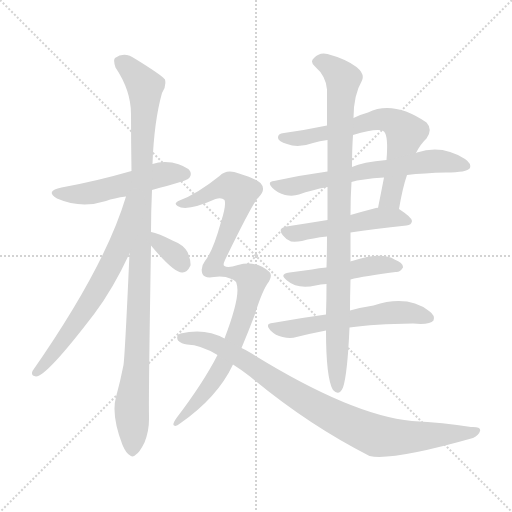
t = 0.00 s
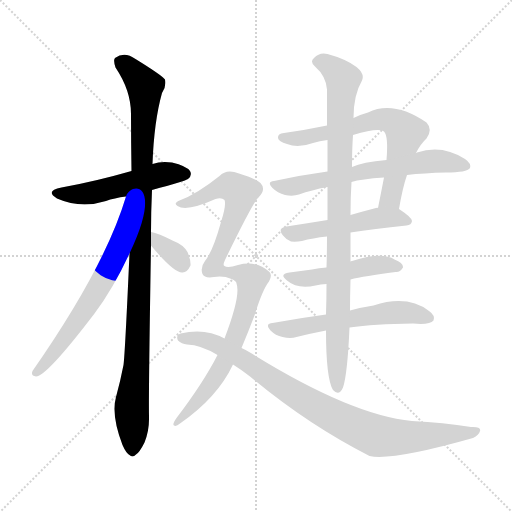
t = 1.96 s
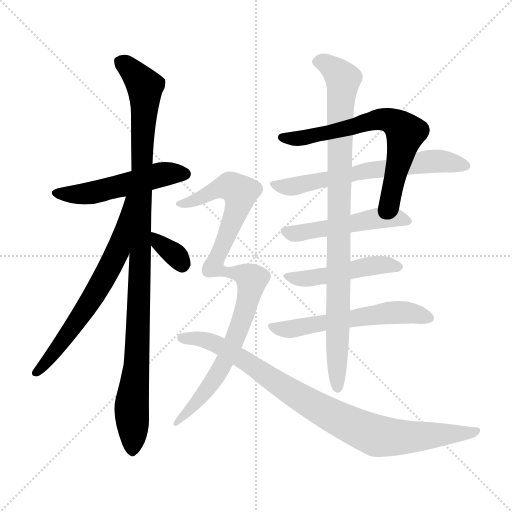
t = 3.92 s
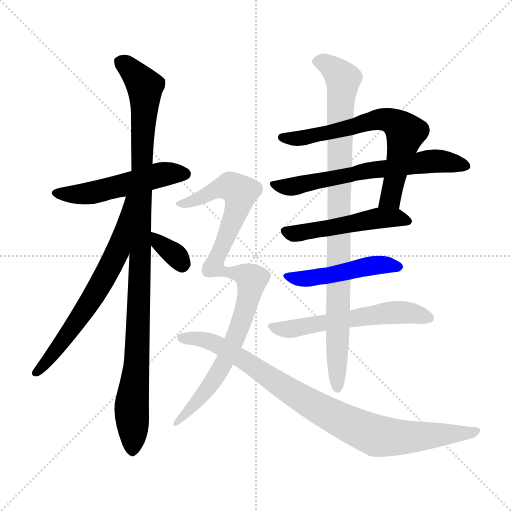
t = 5.89 s
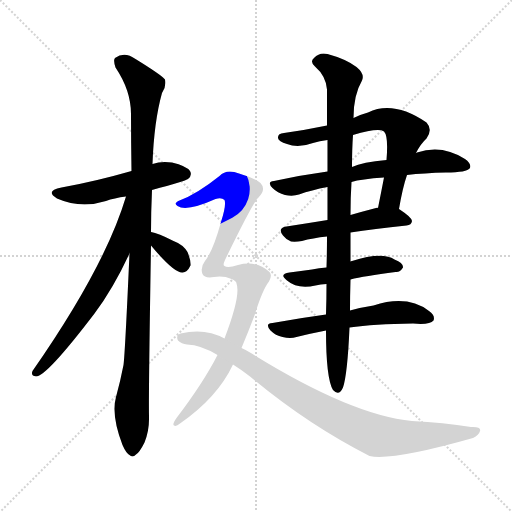
t = 7.85 s
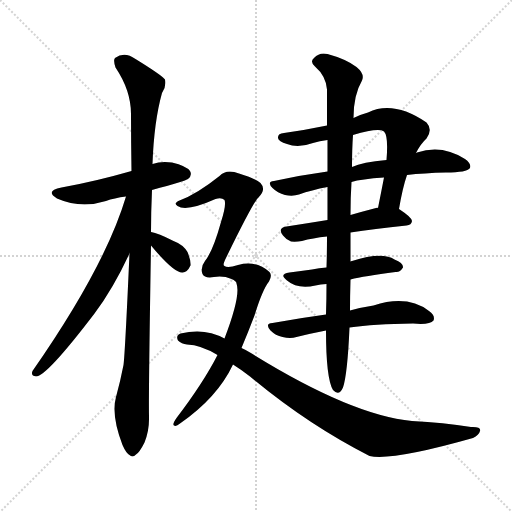
t = 9.81 s

The animated SVG that drew these frames (rendered in a browser with its animation timeline set to each time). Animation: 12 CSS @keyframes rules; one cycle of 9.81 s.

<svg version="1.1" viewBox="0 0 1024 1024" xmlns="http://www.w3.org/2000/svg">
  <g stroke="lightgray" stroke-dasharray="1,1" stroke-width="1" transform="scale(4, 4)">
    <line x1="0" y1="0" x2="256" y2="256"></line>
    <line x1="256" y1="0" x2="0" y2="256"></line>
    <line x1="128" y1="0" x2="128" y2="256"></line>
    <line x1="0" y1="128" x2="256" y2="128"></line>
  </g>
<g transform="scale(1, -1) translate(0, -900)">
   <style type="text/css">
    @keyframes keyframes0 {
      from {
       stroke: blue;
       stroke-dashoffset: 515;
       stroke-width: 128;
       }
       63% {
       animation-timing-function: step-end;
       stroke: blue;
       stroke-dashoffset: 0;
       stroke-width: 128;
       }
       to {
       stroke: black;
       stroke-width: 1024;
       }
       }
       #make-me-a-hanzi-animation-0 {
         animation: keyframes0 0.669108s both;
         animation-delay: 0.000000s;
         animation-timing-function: linear;
       }
    @keyframes keyframes1 {
      from {
       stroke: blue;
       stroke-dashoffset: 1052;
       stroke-width: 128;
       }
       77% {
       animation-timing-function: step-end;
       stroke: blue;
       stroke-dashoffset: 0;
       stroke-width: 128;
       }
       to {
       stroke: black;
       stroke-width: 1024;
       }
       }
       #make-me-a-hanzi-animation-1 {
         animation: keyframes1 1.106120s both;
         animation-delay: 0.669108s;
         animation-timing-function: linear;
       }
    @keyframes keyframes2 {
      from {
       stroke: blue;
       stroke-dashoffset: 657;
       stroke-width: 128;
       }
       68% {
       animation-timing-function: step-end;
       stroke: blue;
       stroke-dashoffset: 0;
       stroke-width: 128;
       }
       to {
       stroke: black;
       stroke-width: 1024;
       }
       }
       #make-me-a-hanzi-animation-2 {
         animation: keyframes2 0.784668s both;
         animation-delay: 1.775228s;
         animation-timing-function: linear;
       }
    @keyframes keyframes3 {
      from {
       stroke: blue;
       stroke-dashoffset: 340;
       stroke-width: 128;
       }
       53% {
       animation-timing-function: step-end;
       stroke: blue;
       stroke-dashoffset: 0;
       stroke-width: 128;
       }
       to {
       stroke: black;
       stroke-width: 1024;
       }
       }
       #make-me-a-hanzi-animation-3 {
         animation: keyframes3 0.526693s both;
         animation-delay: 2.559896s;
         animation-timing-function: linear;
       }
    @keyframes keyframes4 {
      from {
       stroke: blue;
       stroke-dashoffset: 671;
       stroke-width: 128;
       }
       69% {
       animation-timing-function: step-end;
       stroke: blue;
       stroke-dashoffset: 0;
       stroke-width: 128;
       }
       to {
       stroke: black;
       stroke-width: 1024;
       }
       }
       #make-me-a-hanzi-animation-4 {
         animation: keyframes4 0.796061s both;
         animation-delay: 3.086589s;
         animation-timing-function: linear;
       }
    @keyframes keyframes5 {
      from {
       stroke: blue;
       stroke-dashoffset: 638;
       stroke-width: 128;
       }
       67% {
       animation-timing-function: step-end;
       stroke: blue;
       stroke-dashoffset: 0;
       stroke-width: 128;
       }
       to {
       stroke: black;
       stroke-width: 1024;
       }
       }
       #make-me-a-hanzi-animation-5 {
         animation: keyframes5 0.769206s both;
         animation-delay: 3.882650s;
         animation-timing-function: linear;
       }
    @keyframes keyframes6 {
      from {
       stroke: blue;
       stroke-dashoffset: 504;
       stroke-width: 128;
       }
       62% {
       animation-timing-function: step-end;
       stroke: blue;
       stroke-dashoffset: 0;
       stroke-width: 128;
       }
       to {
       stroke: black;
       stroke-width: 1024;
       }
       }
       #make-me-a-hanzi-animation-6 {
         animation: keyframes6 0.660156s both;
         animation-delay: 4.651855s;
         animation-timing-function: linear;
       }
    @keyframes keyframes7 {
      from {
       stroke: blue;
       stroke-dashoffset: 481;
       stroke-width: 128;
       }
       61% {
       animation-timing-function: step-end;
       stroke: blue;
       stroke-dashoffset: 0;
       stroke-width: 128;
       }
       to {
       stroke: black;
       stroke-width: 1024;
       }
       }
       #make-me-a-hanzi-animation-7 {
         animation: keyframes7 0.641439s both;
         animation-delay: 5.312012s;
         animation-timing-function: linear;
       }
    @keyframes keyframes8 {
      from {
       stroke: blue;
       stroke-dashoffset: 566;
       stroke-width: 128;
       }
       65% {
       animation-timing-function: step-end;
       stroke: blue;
       stroke-dashoffset: 0;
       stroke-width: 128;
       }
       to {
       stroke: black;
       stroke-width: 1024;
       }
       }
       #make-me-a-hanzi-animation-8 {
         animation: keyframes8 0.710612s both;
         animation-delay: 5.953451s;
         animation-timing-function: linear;
       }
    @keyframes keyframes9 {
      from {
       stroke: blue;
       stroke-dashoffset: 938;
       stroke-width: 128;
       }
       75% {
       animation-timing-function: step-end;
       stroke: blue;
       stroke-dashoffset: 0;
       stroke-width: 128;
       }
       to {
       stroke: black;
       stroke-width: 1024;
       }
       }
       #make-me-a-hanzi-animation-9 {
         animation: keyframes9 1.013346s both;
         animation-delay: 6.664062s;
         animation-timing-function: linear;
       }
    @keyframes keyframes10 {
      from {
       stroke: blue;
       stroke-dashoffset: 954;
       stroke-width: 128;
       }
       76% {
       animation-timing-function: step-end;
       stroke: blue;
       stroke-dashoffset: 0;
       stroke-width: 128;
       }
       to {
       stroke: black;
       stroke-width: 1024;
       }
       }
       #make-me-a-hanzi-animation-10 {
         animation: keyframes10 1.026367s both;
         animation-delay: 7.677409s;
         animation-timing-function: linear;
       }
    @keyframes keyframes11 {
      from {
       stroke: blue;
       stroke-dashoffset: 893;
       stroke-width: 128;
       }
       74% {
       animation-timing-function: step-end;
       stroke: blue;
       stroke-dashoffset: 0;
       stroke-width: 128;
       }
       to {
       stroke: black;
       stroke-width: 1024;
       }
       }
       #make-me-a-hanzi-animation-11 {
         animation: keyframes11 0.976725s both;
         animation-delay: 8.703776s;
         animation-timing-function: linear;
       }
</style>
<path d="M 304.0 520.0 Q 371.0 538.0 376.0 542.0 Q 385.0 549.0 380.0 558.0 Q 373.0 568.0 344.0 575.0 Q 322.0 578.0 305.0 572.0 L 263.0 558.0 Q 190.0 537.0 123.0 525.0 Q 89.0 518.0 114.0 503.0 Q 162.0 482.0 212.0 498.0 Q 228.0 504.0 252.0 507.0 L 304.0 520.0 Z" fill="lightgray"></path> 
<path d="M 302.0 436.0 Q 302.0 476.0 304.0 520.0 L 305.0 572.0 Q 308.0 657.0 324.0 714.0 Q 333.0 727.0 330.0 741.0 Q 323.0 750.0 271.0 782.0 Q 249.0 798.0 230.0 784.0 Q 226.0 780.0 231.0 765.0 Q 262.0 719.0 262.0 672.0 Q 262.0 618.0 263.0 558.0 L 259.0 393.0 Q 250.0 192.0 247.0 170.0 Q 241.0 139.0 232.0 106.0 Q 222.0 70.0 245.0 10.0 Q 252.0 -6.0 259.0 -10.0 Q 265.0 -16.0 272.0 -9.0 Q 279.0 -5.0 289.0 15.0 Q 299.0 39.0 298.0 68.0 Q 297.0 108.0 302.0 409.0 L 302.0 436.0 Z" fill="lightgray"></path> 
<path d="M 252.0 507.0 Q 210.0 366.0 65.0 158.0 Q 61.0 148.0 72.0 147.0 Q 93.0 147.0 189.0 273.0 Q 226.0 322.0 259.0 393.0 C 329.0 540.0 261.0 536.0 252.0 507.0 Z" fill="lightgray"></path> 
<path d="M 302.0 409.0 Q 347.0 355.0 364.0 355.0 Q 374.0 354.0 381.0 369.0 Q 382.0 379.0 375.0 396.0 Q 366.0 411.0 347.0 418.0 Q 316.0 434.0 302.0 436.0 C 275.0 441.0 283.0 432.0 302.0 409.0 Z" fill="lightgray"></path> 
<path d="M 798.0 482.0 Q 805.0 524.0 814.0 550.0 L 832.0 594.0 Q 841.0 612.0 853.0 623.0 Q 866.0 641.0 853.0 655.0 Q 787.0 700.0 736.0 675.0 Q 721.0 671.0 707.0 664.0 L 654.0 649.0 Q 611.0 640.0 568.0 634.0 Q 555.0 633.0 556.0 624.0 Q 557.0 617.0 574.0 612.0 Q 596.0 603.0 626.0 614.0 Q 639.0 618.0 655.0 620.0 L 706.0 630.0 Q 757.0 645.0 768.0 637.0 Q 777.0 628.0 773.0 580.0 L 768.0 545.0 Q 762.0 514.0 756.0 484.0 C 750.0 455.0 793.0 452.0 798.0 482.0 Z" fill="lightgray"></path> 
<path d="M 814.0 550.0 Q 848.0 554.0 892.0 555.0 Q 934.0 555.0 940.0 564.0 Q 943.0 573.0 930.0 582.0 Q 884.0 612.0 834.0 595.0 Q 833.0 595.0 832.0 594.0 L 773.0 580.0 Q 725.0 576.0 704.0 566.0 L 655.0 557.0 Q 603.0 550.0 548.0 538.0 Q 533.0 537.0 545.0 524.0 Q 555.0 514.0 570.0 510.0 Q 586.0 507.0 598.0 511.0 Q 623.0 520.0 655.0 526.0 L 703.0 536.0 Q 722.0 542.0 768.0 545.0 L 814.0 550.0 Z" fill="lightgray"></path> 
<path d="M 701.0 435.0 Q 747.0 442.0 813.0 449.0 Q 823.0 450.0 824.0 458.0 Q 824.0 465.0 798.0 482.0 C 789.0 488.0 786.0 488.0 756.0 484.0 Q 755.0 485.0 752.0 484.0 Q 725.0 477.0 701.0 470.0 L 655.0 460.0 Q 612.0 453.0 573.0 447.0 Q 554.0 444.0 566.0 429.0 Q 573.0 420.0 582.0 417.0 Q 592.0 416.0 604.0 418.0 Q 625.0 424.0 654.0 427.0 L 701.0 435.0 Z" fill="lightgray"></path> 
<path d="M 701.0 341.0 Q 728.0 348.0 791.0 356.0 Q 800.0 355.0 806.0 365.0 Q 807.0 374.0 789.0 381.0 Q 764.0 397.0 704.0 378.0 Q 701.0 378.0 701.0 377.0 L 653.0 365.0 Q 638.0 364.0 624.0 361.0 Q 602.0 358.0 579.0 355.0 Q 557.0 352.0 574.0 339.0 Q 595.0 321.0 631.0 329.0 Q 641.0 332.0 653.0 332.0 L 701.0 341.0 Z" fill="lightgray"></path> 
<path d="M 699.0 245.0 Q 748.0 252.0 826.0 253.0 Q 860.0 250.0 867.0 259.0 Q 871.0 269.0 858.0 278.0 Q 815.0 311.0 747.0 289.0 Q 726.0 286.0 700.0 279.0 L 652.0 271.0 Q 600.0 264.0 545.0 254.0 Q 529.0 253.0 541.0 239.0 Q 551.0 229.0 565.0 226.0 Q 581.0 222.0 593.0 226.0 Q 621.0 233.0 652.0 239.0 L 699.0 245.0 Z" fill="lightgray"></path> 
<path d="M 652.0 239.0 Q 652.0 143.0 666.0 120.0 Q 678.0 107.0 686.0 125.0 Q 695.0 152.0 699.0 245.0 L 700.0 279.0 Q 700.0 307.0 701.0 341.0 L 701.0 377.0 Q 701.0 405.0 701.0 435.0 L 701.0 470.0 Q 701.0 506.0 703.0 536.0 L 704.0 566.0 Q 704.0 602.0 706.0 630.0 L 707.0 664.0 Q 707.0 710.0 724.0 739.0 Q 730.0 752.0 713.0 766.0 Q 692.0 782.0 655.0 792.0 Q 639.0 796.0 628.0 784.0 Q 619.0 777.0 630.0 767.0 Q 652.0 748.0 654.0 721.0 Q 654.0 691.0 654.0 649.0 L 655.0 620.0 Q 655.0 592.0 655.0 557.0 L 655.0 526.0 Q 655.0 496.0 655.0 460.0 L 654.0 427.0 Q 654.0 394.0 653.0 365.0 L 653.0 332.0 Q 653.0 302.0 652.0 271.0 L 652.0 239.0 Z" fill="lightgray"></path> 
<path d="M 473.0 333.0 Q 482.0 309.0 449.0 223.0 L 435.0 190.0 Q 407.0 135.0 353.0 64.0 Q 344.0 51.0 348.0 49.0 Q 352.0 46.0 360.0 53.0 Q 435.0 105.0 466.0 171.0 L 483.0 204.0 Q 496.0 235.0 509.0 269.0 Q 525.0 321.0 538.0 337.0 Q 545.0 349.0 539.0 356.0 Q 512.0 380.0 476.0 370.0 Q 455.0 363.0 449.0 368.0 Q 445.0 369.0 450.0 380.0 Q 507.0 497.0 517.0 505.0 Q 533.0 521.0 521.0 534.0 Q 511.0 543.0 478.0 553.0 Q 453.0 563.0 439.0 548.0 Q 394.0 512.0 359.0 499.0 Q 346.0 493.0 355.0 488.0 Q 373.0 476.0 431.0 502.0 Q 443.0 506.0 449.0 500.0 Q 453.0 490.0 442.0 456.0 Q 426.0 398.0 410.0 378.0 Q 400.0 365.0 405.0 352.0 Q 409.0 343.0 428.0 346.0 Q 447.0 349.0 463.0 342.0 Q 473.0 338.0 473.0 333.0 Z" fill="lightgray"></path> 
<path d="M 449.0 223.0 Q 410.0 245.0 361.0 233.0 Q 351.0 229.0 356.0 219.0 Q 363.0 212.0 374.0 211.0 Q 402.0 210.0 435.0 190.0 L 466.0 171.0 Q 482.0 161.0 500.0 147.0 Q 615.0 51.0 739.0 -12.0 Q 784.0 -22.0 946.0 24.0 Q 958.0 30.0 960.0 38.0 Q 963.0 47.0 942.0 46.0 Q 887.0 55.0 824.0 58.0 Q 701.0 70.0 500.0 195.0 Q 491.0 201.0 483.0 204.0 L 449.0 223.0 Z" fill="lightgray"></path> 
      <clipPath id="make-me-a-hanzi-clip-0">
      <path d="M 304.0 520.0 Q 371.0 538.0 376.0 542.0 Q 385.0 549.0 380.0 558.0 Q 373.0 568.0 344.0 575.0 Q 322.0 578.0 305.0 572.0 L 263.0 558.0 Q 190.0 537.0 123.0 525.0 Q 89.0 518.0 114.0 503.0 Q 162.0 482.0 212.0 498.0 Q 228.0 504.0 252.0 507.0 L 304.0 520.0 Z" fill="lightgray"></path>
      </clipPath>
      <path clip-path="url(#make-me-a-hanzi-clip-0)" d="M 116.0 515.0 L 175.0 513.0 L 325.0 551.0 L 370.0 552.0 " fill="none" id="make-me-a-hanzi-animation-0" stroke-dasharray="387 774" stroke-linecap="round"></path>

      <clipPath id="make-me-a-hanzi-clip-1">
      <path d="M 302.0 436.0 Q 302.0 476.0 304.0 520.0 L 305.0 572.0 Q 308.0 657.0 324.0 714.0 Q 333.0 727.0 330.0 741.0 Q 323.0 750.0 271.0 782.0 Q 249.0 798.0 230.0 784.0 Q 226.0 780.0 231.0 765.0 Q 262.0 719.0 262.0 672.0 Q 262.0 618.0 263.0 558.0 L 259.0 393.0 Q 250.0 192.0 247.0 170.0 Q 241.0 139.0 232.0 106.0 Q 222.0 70.0 245.0 10.0 Q 252.0 -6.0 259.0 -10.0 Q 265.0 -16.0 272.0 -9.0 Q 279.0 -5.0 289.0 15.0 Q 299.0 39.0 298.0 68.0 Q 297.0 108.0 302.0 409.0 L 302.0 436.0 Z" fill="lightgray"></path>
      </clipPath>
      <path clip-path="url(#make-me-a-hanzi-clip-1)" d="M 241.0 778.0 L 290.0 727.0 L 275.0 198.0 L 263.0 87.0 L 265.0 3.0 " fill="none" id="make-me-a-hanzi-animation-1" stroke-dasharray="924 1848" stroke-linecap="round"></path>

      <clipPath id="make-me-a-hanzi-clip-2">
      <path d="M 252.0 507.0 Q 210.0 366.0 65.0 158.0 Q 61.0 148.0 72.0 147.0 Q 93.0 147.0 189.0 273.0 Q 226.0 322.0 259.0 393.0 C 329.0 540.0 261.0 536.0 252.0 507.0 Z" fill="lightgray"></path>
      </clipPath>
      <path clip-path="url(#make-me-a-hanzi-clip-2)" d="M 258.0 502.0 L 237.0 401.0 L 220.0 366.0 L 167.0 273.0 L 72.0 155.0 " fill="none" id="make-me-a-hanzi-animation-2" stroke-dasharray="529 1058" stroke-linecap="round"></path>

      <clipPath id="make-me-a-hanzi-clip-3">
      <path d="M 302.0 409.0 Q 347.0 355.0 364.0 355.0 Q 374.0 354.0 381.0 369.0 Q 382.0 379.0 375.0 396.0 Q 366.0 411.0 347.0 418.0 Q 316.0 434.0 302.0 436.0 C 275.0 441.0 283.0 432.0 302.0 409.0 Z" fill="lightgray"></path>
      </clipPath>
      <path clip-path="url(#make-me-a-hanzi-clip-3)" d="M 305.0 429.0 L 354.0 387.0 L 364.0 370.0 " fill="none" id="make-me-a-hanzi-animation-3" stroke-dasharray="212 424" stroke-linecap="round"></path>

      <clipPath id="make-me-a-hanzi-clip-4">
      <path d="M 798.0 482.0 Q 805.0 524.0 814.0 550.0 L 832.0 594.0 Q 841.0 612.0 853.0 623.0 Q 866.0 641.0 853.0 655.0 Q 787.0 700.0 736.0 675.0 Q 721.0 671.0 707.0 664.0 L 654.0 649.0 Q 611.0 640.0 568.0 634.0 Q 555.0 633.0 556.0 624.0 Q 557.0 617.0 574.0 612.0 Q 596.0 603.0 626.0 614.0 Q 639.0 618.0 655.0 620.0 L 706.0 630.0 Q 757.0 645.0 768.0 637.0 Q 777.0 628.0 773.0 580.0 L 768.0 545.0 Q 762.0 514.0 756.0 484.0 C 750.0 455.0 793.0 452.0 798.0 482.0 Z" fill="lightgray"></path>
      </clipPath>
      <path clip-path="url(#make-me-a-hanzi-clip-4)" d="M 565.0 626.0 L 615.0 625.0 L 760.0 661.0 L 792.0 654.0 L 811.0 635.0 L 783.0 510.0 L 763.0 490.0 " fill="none" id="make-me-a-hanzi-animation-4" stroke-dasharray="543 1086" stroke-linecap="round"></path>

      <clipPath id="make-me-a-hanzi-clip-5">
      <path d="M 814.0 550.0 Q 848.0 554.0 892.0 555.0 Q 934.0 555.0 940.0 564.0 Q 943.0 573.0 930.0 582.0 Q 884.0 612.0 834.0 595.0 Q 833.0 595.0 832.0 594.0 L 773.0 580.0 Q 725.0 576.0 704.0 566.0 L 655.0 557.0 Q 603.0 550.0 548.0 538.0 Q 533.0 537.0 545.0 524.0 Q 555.0 514.0 570.0 510.0 Q 586.0 507.0 598.0 511.0 Q 623.0 520.0 655.0 526.0 L 703.0 536.0 Q 722.0 542.0 768.0 545.0 L 814.0 550.0 Z" fill="lightgray"></path>
      </clipPath>
      <path clip-path="url(#make-me-a-hanzi-clip-5)" d="M 557.0 529.0 L 599.0 529.0 L 723.0 557.0 L 847.0 576.0 L 891.0 577.0 L 933.0 568.0 " fill="none" id="make-me-a-hanzi-animation-5" stroke-dasharray="510 1020" stroke-linecap="round"></path>

      <clipPath id="make-me-a-hanzi-clip-6">
      <path d="M 701.0 435.0 Q 747.0 442.0 813.0 449.0 Q 823.0 450.0 824.0 458.0 Q 824.0 465.0 798.0 482.0 C 789.0 488.0 786.0 488.0 756.0 484.0 Q 755.0 485.0 752.0 484.0 Q 725.0 477.0 701.0 470.0 L 655.0 460.0 Q 612.0 453.0 573.0 447.0 Q 554.0 444.0 566.0 429.0 Q 573.0 420.0 582.0 417.0 Q 592.0 416.0 604.0 418.0 Q 625.0 424.0 654.0 427.0 L 701.0 435.0 Z" fill="lightgray"></path>
      </clipPath>
      <path clip-path="url(#make-me-a-hanzi-clip-6)" d="M 571.0 437.0 L 605.0 435.0 L 762.0 464.0 L 797.0 465.0 L 815.0 457.0 " fill="none" id="make-me-a-hanzi-animation-6" stroke-dasharray="376 752" stroke-linecap="round"></path>

      <clipPath id="make-me-a-hanzi-clip-7">
      <path d="M 701.0 341.0 Q 728.0 348.0 791.0 356.0 Q 800.0 355.0 806.0 365.0 Q 807.0 374.0 789.0 381.0 Q 764.0 397.0 704.0 378.0 Q 701.0 378.0 701.0 377.0 L 653.0 365.0 Q 638.0 364.0 624.0 361.0 Q 602.0 358.0 579.0 355.0 Q 557.0 352.0 574.0 339.0 Q 595.0 321.0 631.0 329.0 Q 641.0 332.0 653.0 332.0 L 701.0 341.0 Z" fill="lightgray"></path>
      </clipPath>
      <path clip-path="url(#make-me-a-hanzi-clip-7)" d="M 575.0 347.0 L 619.0 344.0 L 749.0 370.0 L 797.0 366.0 " fill="none" id="make-me-a-hanzi-animation-7" stroke-dasharray="353 706" stroke-linecap="round"></path>

      <clipPath id="make-me-a-hanzi-clip-8">
      <path d="M 699.0 245.0 Q 748.0 252.0 826.0 253.0 Q 860.0 250.0 867.0 259.0 Q 871.0 269.0 858.0 278.0 Q 815.0 311.0 747.0 289.0 Q 726.0 286.0 700.0 279.0 L 652.0 271.0 Q 600.0 264.0 545.0 254.0 Q 529.0 253.0 541.0 239.0 Q 551.0 229.0 565.0 226.0 Q 581.0 222.0 593.0 226.0 Q 621.0 233.0 652.0 239.0 L 699.0 245.0 Z" fill="lightgray"></path>
      </clipPath>
      <path clip-path="url(#make-me-a-hanzi-clip-8)" d="M 553.0 244.0 L 584.0 242.0 L 807.0 276.0 L 859.0 264.0 " fill="none" id="make-me-a-hanzi-animation-8" stroke-dasharray="438 876" stroke-linecap="round"></path>

      <clipPath id="make-me-a-hanzi-clip-9">
      <path d="M 652.0 239.0 Q 652.0 143.0 666.0 120.0 Q 678.0 107.0 686.0 125.0 Q 695.0 152.0 699.0 245.0 L 700.0 279.0 Q 700.0 307.0 701.0 341.0 L 701.0 377.0 Q 701.0 405.0 701.0 435.0 L 701.0 470.0 Q 701.0 506.0 703.0 536.0 L 704.0 566.0 Q 704.0 602.0 706.0 630.0 L 707.0 664.0 Q 707.0 710.0 724.0 739.0 Q 730.0 752.0 713.0 766.0 Q 692.0 782.0 655.0 792.0 Q 639.0 796.0 628.0 784.0 Q 619.0 777.0 630.0 767.0 Q 652.0 748.0 654.0 721.0 Q 654.0 691.0 654.0 649.0 L 655.0 620.0 Q 655.0 592.0 655.0 557.0 L 655.0 526.0 Q 655.0 496.0 655.0 460.0 L 654.0 427.0 Q 654.0 394.0 653.0 365.0 L 653.0 332.0 Q 653.0 302.0 652.0 271.0 L 652.0 239.0 Z" fill="lightgray"></path>
      </clipPath>
      <path clip-path="url(#make-me-a-hanzi-clip-9)" d="M 634.0 776.0 L 658.0 770.0 L 686.0 742.0 L 680.0 657.0 L 675.0 125.0 " fill="none" id="make-me-a-hanzi-animation-9" stroke-dasharray="810 1620" stroke-linecap="round"></path>

      <clipPath id="make-me-a-hanzi-clip-10">
      <path d="M 473.0 333.0 Q 482.0 309.0 449.0 223.0 L 435.0 190.0 Q 407.0 135.0 353.0 64.0 Q 344.0 51.0 348.0 49.0 Q 352.0 46.0 360.0 53.0 Q 435.0 105.0 466.0 171.0 L 483.0 204.0 Q 496.0 235.0 509.0 269.0 Q 525.0 321.0 538.0 337.0 Q 545.0 349.0 539.0 356.0 Q 512.0 380.0 476.0 370.0 Q 455.0 363.0 449.0 368.0 Q 445.0 369.0 450.0 380.0 Q 507.0 497.0 517.0 505.0 Q 533.0 521.0 521.0 534.0 Q 511.0 543.0 478.0 553.0 Q 453.0 563.0 439.0 548.0 Q 394.0 512.0 359.0 499.0 Q 346.0 493.0 355.0 488.0 Q 373.0 476.0 431.0 502.0 Q 443.0 506.0 449.0 500.0 Q 453.0 490.0 442.0 456.0 Q 426.0 398.0 410.0 378.0 Q 400.0 365.0 405.0 352.0 Q 409.0 343.0 428.0 346.0 Q 447.0 349.0 463.0 342.0 Q 473.0 338.0 473.0 333.0 Z" fill="lightgray"></path>
      </clipPath>
      <path clip-path="url(#make-me-a-hanzi-clip-10)" d="M 361.0 492.0 L 397.0 502.0 L 444.0 526.0 L 463.0 527.0 L 481.0 515.0 L 468.0 464.0 L 428.0 367.0 L 447.0 356.0 L 470.0 356.0 L 497.0 346.0 L 503.0 336.0 L 493.0 285.0 L 447.0 172.0 L 408.0 113.0 L 352.0 56.0 " fill="none" id="make-me-a-hanzi-animation-10" stroke-dasharray="826 1652" stroke-linecap="round"></path>

      <clipPath id="make-me-a-hanzi-clip-11">
      <path d="M 449.0 223.0 Q 410.0 245.0 361.0 233.0 Q 351.0 229.0 356.0 219.0 Q 363.0 212.0 374.0 211.0 Q 402.0 210.0 435.0 190.0 L 466.0 171.0 Q 482.0 161.0 500.0 147.0 Q 615.0 51.0 739.0 -12.0 Q 784.0 -22.0 946.0 24.0 Q 958.0 30.0 960.0 38.0 Q 963.0 47.0 942.0 46.0 Q 887.0 55.0 824.0 58.0 Q 701.0 70.0 500.0 195.0 Q 491.0 201.0 483.0 204.0 L 449.0 223.0 Z" fill="lightgray"></path>
      </clipPath>
      <path clip-path="url(#make-me-a-hanzi-clip-11)" d="M 365.0 224.0 L 412.0 220.0 L 446.0 205.0 L 641.0 81.0 L 746.0 31.0 L 815.0 26.0 L 951.0 38.0 " fill="none" id="make-me-a-hanzi-animation-11" stroke-dasharray="765 1530" stroke-linecap="round"></path>

</g>
</svg>
